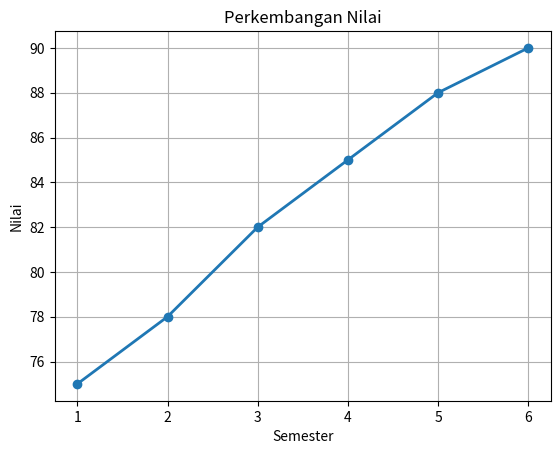

Recreate this plot in Python.
import matplotlib.pyplot as plt

# Buat grafik
semester = [1, 2, 3, 4, 5, 6]
nilai = [75, 78, 82, 85, 88, 90] 

plt.plot(semester, nilai, marker='o', linewidth=2)
plt.title('Perkembangan Nilai')
plt.xlabel('Semester')
plt.ylabel('Nilai')
plt.grid(True)

# Simpan grafik sebagai file gambar
plt.savefig('grafik_nilai.png', dpi=300, bbox_inches='tight')

print("✅ Grafik telah disimpan sebagai 'grafik_nilai.png'")

plt.show()